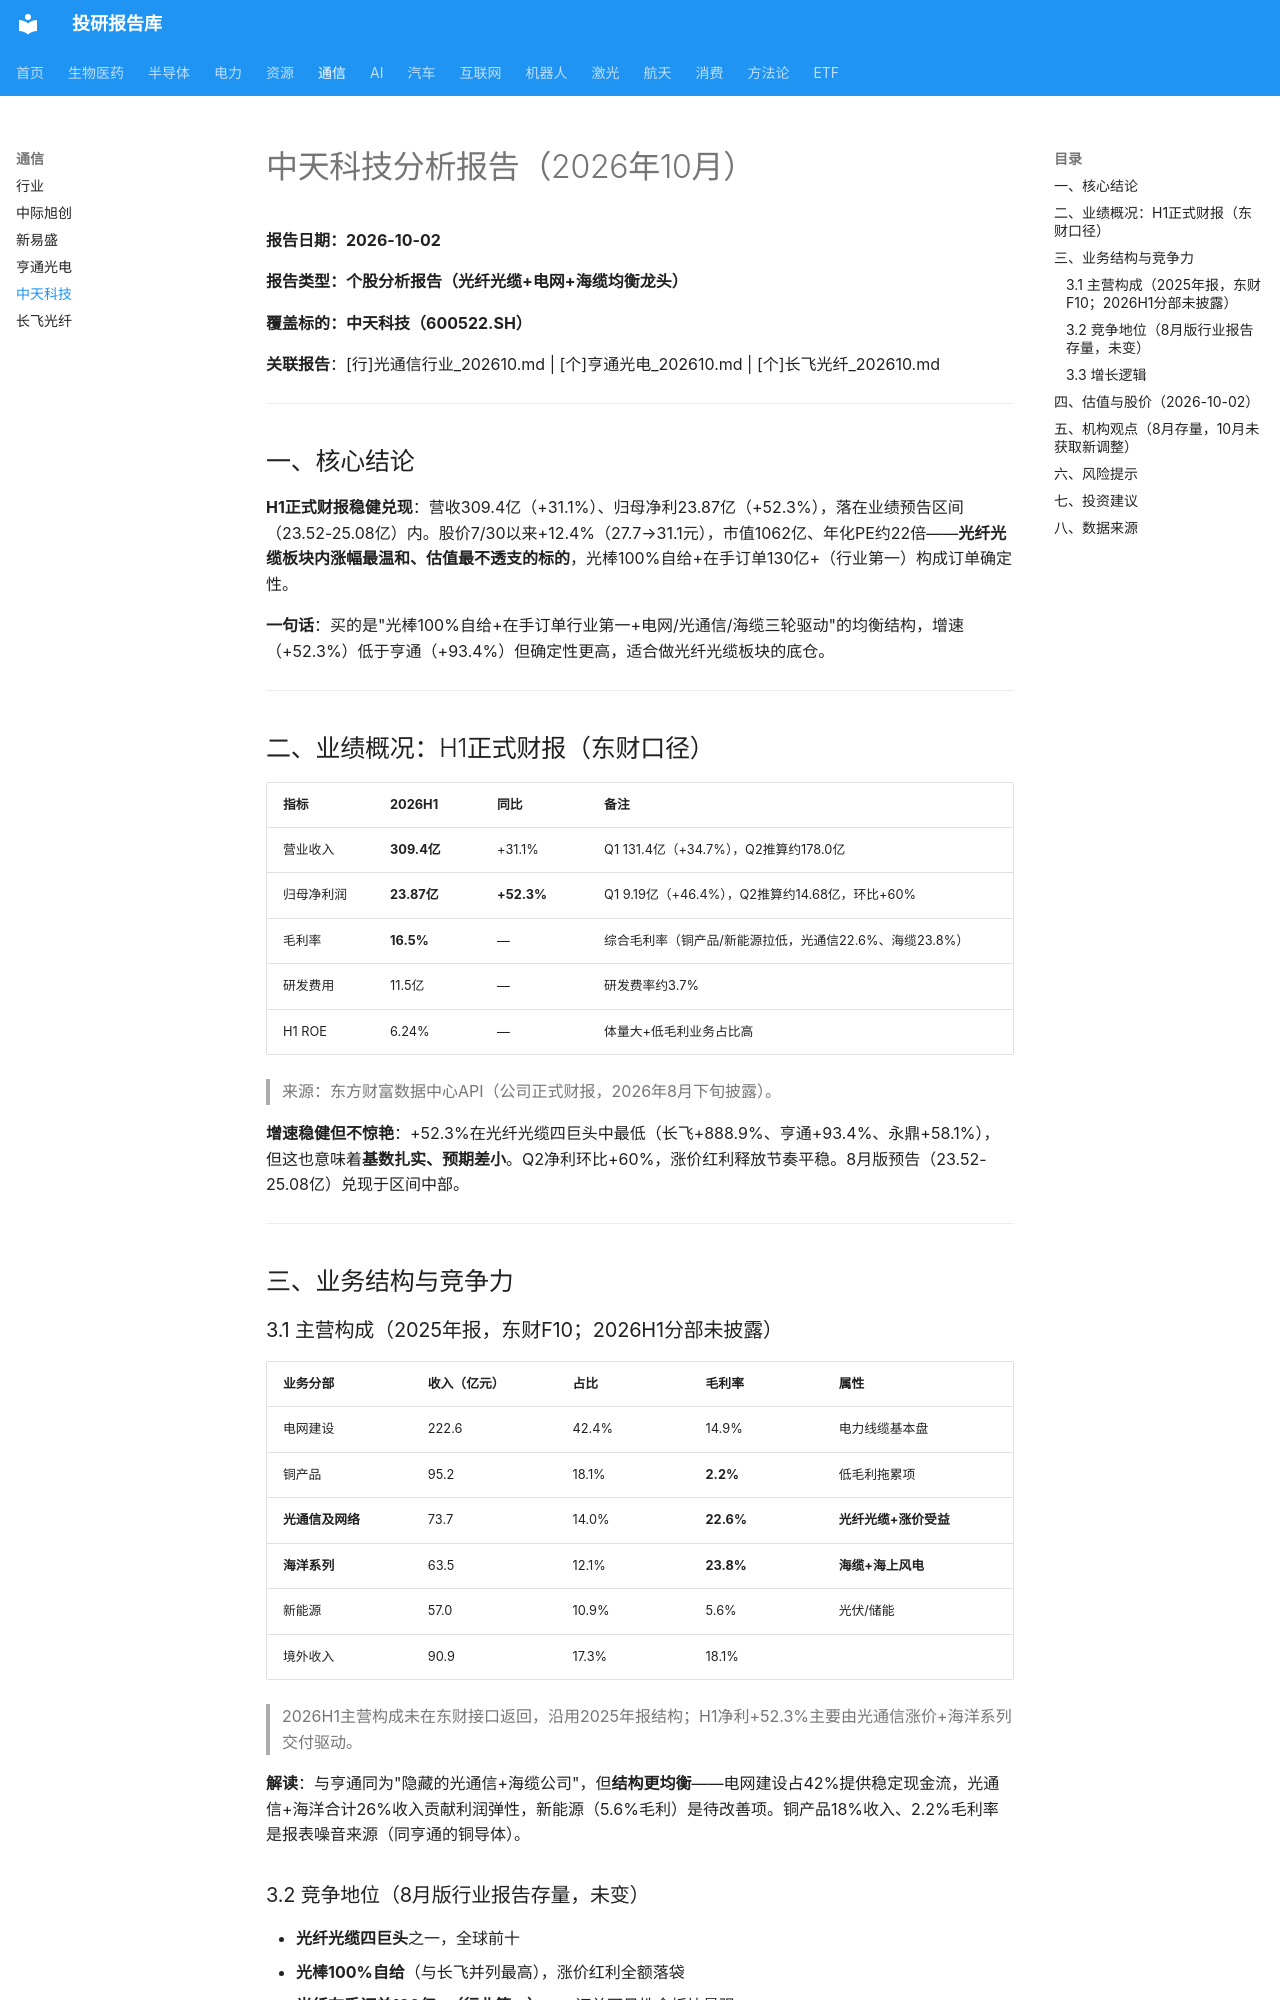

repository: zyxdtk/research · page: sectors/communication/中天科技_202610/index.html · generator: mkdocs

# 中天科技分析报告（2026年10月）

**报告日期：2026-10-02**

**报告类型：个股分析报告（光纤光缆+电网+海缆均衡龙头）**

**覆盖标的：中天科技（600522.SH）**

**关联报告**：[行]光通信行业_202610.md | [个]亨通光电_202610.md | [个]长飞光纤_202610.md

---

## 一、核心结论

**H1正式财报稳健兑现**：营收309.4亿（+31.1%）、归母净利23.87亿（+52.3%），落在业绩预告区间（23.52-25.08亿）内。股价7/30以来+12.4%（27.7→31.1元），市值1062亿、年化PE约22倍——**光纤光缆板块内涨幅最温和、估值最不透支的标的**，光棒100%自给+在手订单130亿+（行业第一）构成订单确定性。

**一句话**：买的是"光棒100%自给+在手订单行业第一+电网/光通信/海缆三轮驱动"的均衡结构，增速（+52.3%）低于亨通（+93.4%）但确定性更高，适合做光纤光缆板块的底仓。

---

## 二、业绩概况：H1正式财报（东财口径）

| 指标 | 2026H1 | 同比 | 备注 |
|------|--------|------|------|
| 营业收入 | **309.4亿** | +31.1% | Q1 131.4亿（+34.7%），Q2推算约178.0亿 |
| 归母净利润 | **23.87亿** | **+52.3%** | Q1 9.19亿（+46.4%），Q2推算约14.68亿，环比+60% |
| 毛利率 | **16.5%** | — | 综合毛利率（铜产品/新能源拉低，光通信22.6%、海缆23.8%） |
| 研发费用 | 11.5亿 | — | 研发费率约3.7% |
| H1 ROE | 6.24% | — | 体量大+低毛利业务占比高 |

> 来源：东方财富数据中心API（公司正式财报，2026年8月下旬披露）。

**增速稳健但不惊艳**：+52.3%在光纤光缆四巨头中最低（长飞+888.9%、亨通+93.4%、永鼎+58.1%），但这也意味着**基数扎实、预期差小**。Q2净利环比+60%，涨价红利释放节奏平稳。8月版预告（23.52-25.08亿）兑现于区间中部。

---

## 三、业务结构与竞争力

### 3.1 主营构成（2025年报，东财F10；2026H1分部未披露）

| 业务分部 | 收入（亿元） | 占比 | 毛利率 | 属性 |
|----------|------------|------|--------|------|
| 电网建设 | 222.6 | 42.4% | 14.9% | 电力线缆基本盘 |
| 铜产品 | 95.2 | 18.1% | **2.2%** | 低毛利拖累项 |
| **光通信及网络** | 73.7 | 14.0% | **22.6%** | **光纤光缆+涨价受益** |
| **海洋系列** | 63.5 | 12.1% | **23.8%** | **海缆+海上风电** |
| 新能源 | 57.0 | 10.9% | 5.6% | 光伏/储能 |
| 境外收入 | 90.9 | 17.3% | 18.1% | |

> 2026H1主营构成未在东财接口返回，沿用2025年报结构；H1净利+52.3%主要由光通信涨价+海洋系列交付驱动。

**解读**：与亨通同为"隐藏的光通信+海缆公司"，但**结构更均衡**——电网建设占42%提供稳定现金流，光通信+海洋合计26%收入贡献利润弹性，新能源（5.6%毛利）是待改善项。铜产品18%收入、2.2%毛利率是报表噪音来源（同亨通的铜导体）。

### 3.2 竞争地位（8月版行业报告存量，未变）

- **光纤光缆四巨头**之一，全球前十
- **光棒100%自给**（与长飞并列最高），涨价红利全额落袋
- **光纤在手订单130亿+（行业第一）**——订单可见性全板块最强
- 光棒扩产：2800→4200吨（2025→2027规划）
- 海缆+海上风电双线布局（海洋系列毛利率23.8%）
- 大摩上修2026E净利至55.4亿（6月口径）
